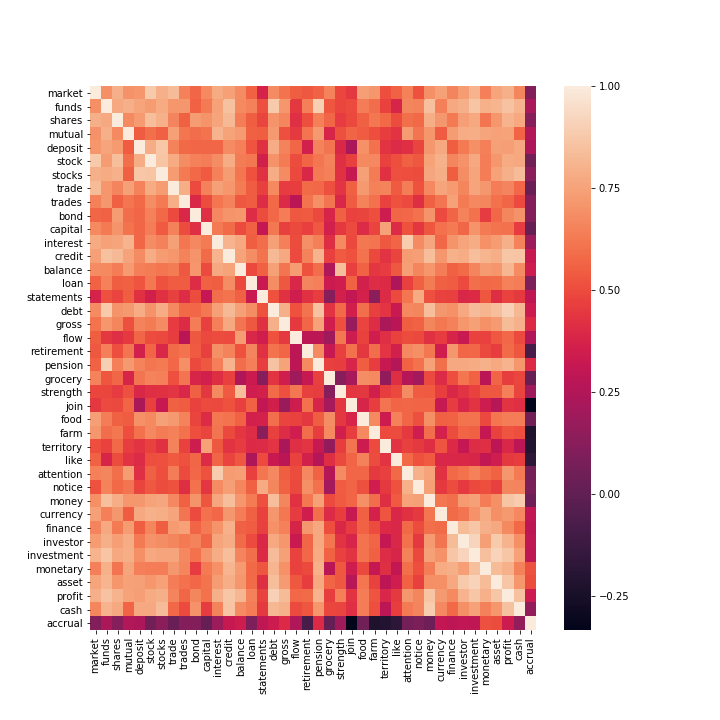

The data file committed next to this chart (first rows):
, market, funds, shares, mutual, deposit, stock, stocks, trade, trades, bond, capital, interest, credit, balance, loan, statements, debt, gross, flow, retirement, pension, grocery, strength
market, 1, 0.6907, 0.7929, 0.6999, 0.7094, 0.8842, 0.795, 0.832, 0.6491, 0.5729, 0.675, 0.7784, 0.7425, 0.6779, 0.5578, 0.3721, 0.6799, 0.6053, 0.5507, 0.5358, 0.5579, 0.653, 0.4888
funds, 0.6907, 1, 0.7718, 0.7954, 0.7567, 0.7332, 0.7793, 0.7116, 0.7151, 0.5623, 0.6302, 0.7461, 0.8525, 0.6751, 0.6479, 0.5132, 0.8854, 0.7096, 0.4435, 0.6437, 0.8973, 0.5275, 0.4895
shares, 0.7929, 0.7718, 1.0, 0.6726, 0.7275, 0.8432, 0.799, 0.6615, 0.5545, 0.7301, 0.7081, 0.759, 0.8277, 0.6379, 0.5504, 0.4844, 0.7047, 0.6658, 0.4191, 0.5087, 0.6445, 0.5722, 0.4548
mutual, 0.6999, 0.7954, 0.6726, 1.0, 0.5448, 0.5954, 0.555, 0.7406, 0.6193, 0.5931, 0.6047, 0.8068, 0.751, 0.7274, 0.5559, 0.5518, 0.7208, 0.5127, 0.4503, 0.6128, 0.7197, 0.3835, 0.5151
deposit, 0.7094, 0.7567, 0.7275, 0.5448, 1, 0.7814, 0.8749, 0.6534, 0.5829, 0.5699, 0.5702, 0.5692, 0.678, 0.6416, 0.5246, 0.4224, 0.7863, 0.653, 0.5691, 0.3599, 0.6537, 0.6107, 0.3943
stock, 0.8842, 0.7332, 0.8432, 0.5954, 0.7814, 1.0, 0.8599, 0.7802, 0.6851, 0.6489, 0.6395, 0.6858, 0.7825, 0.6327, 0.6203, 0.3597, 0.6998, 0.6326, 0.5013, 0.5648, 0.6168, 0.6514, 0.4205
stocks, 0.795, 0.7793, 0.799, 0.555, 0.8749, 0.8599, 1, 0.7321, 0.6263, 0.5826, 0.5411, 0.6471, 0.7299, 0.6172, 0.5202, 0.4235, 0.7815, 0.6807, 0.4904, 0.3913, 0.6256, 0.6413, 0.4253
trade, 0.832, 0.7116, 0.6615, 0.7406, 0.6534, 0.7802, 0.7321, 1.0, 0.7879, 0.4953, 0.6474, 0.7447, 0.7125, 0.6318, 0.5434, 0.4722, 0.6739, 0.4543, 0.4632, 0.5865, 0.5783, 0.5126, 0.4331
trades, 0.6491, 0.7151, 0.5545, 0.6193, 0.5829, 0.6851, 0.6263, 0.7879, 1, 0.3928, 0.5016, 0.6158, 0.6518, 0.5353, 0.5442, 0.4098, 0.5806, 0.4017, 0.281, 0.6079, 0.6908, 0.6129, 0.3873
bond, 0.5729, 0.5623, 0.7301, 0.5931, 0.5699, 0.6489, 0.5826, 0.4953, 0.3928, 1, 0.4209, 0.6712, 0.7081, 0.7094, 0.408, 0.5032, 0.5777, 0.6359, 0.5344, 0.5414, 0.4908, 0.3843, 0.553
capital, 0.675, 0.6302, 0.7081, 0.6047, 0.5702, 0.6395, 0.5411, 0.6474, 0.5016, 0.4209, 1.0, 0.6283, 0.5843, 0.4971, 0.5548, 0.3079, 0.6236, 0.4642, 0.4906, 0.4691, 0.5356, 0.3615, 0.4438
interest, 0.7784, 0.7461, 0.759, 0.8068, 0.5692, 0.6858, 0.6471, 0.7447, 0.6158, 0.6712, 0.6283, 1, 0.8028, 0.7675, 0.5485, 0.5891, 0.7424, 0.6451, 0.5052, 0.6887, 0.6432, 0.413, 0.6722
credit, 0.7425, 0.8525, 0.8277, 0.751, 0.678, 0.7825, 0.7299, 0.7125, 0.6518, 0.7081, 0.5843, 0.8028, 1.0, 0.7517, 0.6854, 0.6046, 0.8252, 0.7725, 0.4993, 0.6553, 0.804, 0.4658, 0.541
balance, 0.6779, 0.6751, 0.6379, 0.7274, 0.6416, 0.6327, 0.6172, 0.6318, 0.5353, 0.7094, 0.4971, 0.7675, 0.7517, 1, 0.4932, 0.557, 0.7413, 0.6126, 0.7342, 0.5203, 0.5933, 0.2503, 0.8408
loan, 0.5578, 0.6479, 0.5504, 0.5559, 0.5246, 0.6203, 0.5202, 0.5434, 0.5442, 0.408, 0.5548, 0.5485, 0.6854, 0.4932, 1.0, 0.3238, 0.6873, 0.533, 0.3888, 0.6602, 0.6416, 0.3289, 0.3484
statements, 0.3721, 0.5132, 0.4844, 0.5518, 0.4224, 0.3597, 0.4235, 0.4722, 0.4098, 0.5032, 0.3079, 0.5891, 0.6046, 0.557, 0.3238, 1.0, 0.5176, 0.4238, 0.3493, 0.4247, 0.4599, 0.12, 0.3599
debt, 0.6799, 0.8854, 0.7047, 0.7208, 0.7863, 0.6998, 0.7815, 0.6739, 0.5806, 0.5777, 0.6236, 0.7424, 0.8252, 0.7413, 0.6873, 0.5176, 1, 0.7951, 0.5187, 0.6051, 0.8571, 0.4305, 0.5846
gross, 0.6053, 0.7096, 0.6658, 0.5127, 0.653, 0.6326, 0.6807, 0.4543, 0.4017, 0.6359, 0.4642, 0.6451, 0.7725, 0.6126, 0.533, 0.4238, 0.7951, 1, 0.4503, 0.5687, 0.7538, 0.3512, 0.5125
flow, 0.5507, 0.4435, 0.4191, 0.4503, 0.5691, 0.5013, 0.4904, 0.4632, 0.281, 0.5344, 0.4906, 0.5052, 0.4993, 0.7342, 0.3888, 0.3493, 0.5187, 0.4503, 1, 0.2869, 0.2919, 0.1928, 0.6234
retirement, 0.5358, 0.6437, 0.5087, 0.6128, 0.3599, 0.5648, 0.3913, 0.5865, 0.6079, 0.5414, 0.4691, 0.6887, 0.6553, 0.5203, 0.6602, 0.4247, 0.6051, 0.5687, 0.2869, 1, 0.6743, 0.3219, 0.4739
pension, 0.5579, 0.8973, 0.6445, 0.7197, 0.6537, 0.6168, 0.6256, 0.5783, 0.6908, 0.4908, 0.5356, 0.6432, 0.804, 0.5933, 0.6416, 0.4599, 0.8571, 0.7538, 0.2919, 0.6743, 1, 0.4705, 0.4629
grocery, 0.653, 0.5275, 0.5722, 0.3835, 0.6107, 0.6514, 0.6413, 0.5126, 0.6129, 0.3843, 0.3615, 0.413, 0.4658, 0.2503, 0.3289, 0.12, 0.4305, 0.3512, 0.1928, 0.3219, 0.4705, 1.0, 0.1204
strength, 0.4888, 0.4895, 0.4548, 0.5151, 0.3943, 0.4205, 0.4253, 0.4331, 0.3873, 0.553, 0.4438, 0.6722, 0.541, 0.8408, 0.3484, 0.3599, 0.5846, 0.5125, 0.6234, 0.4739, 0.4629, 0.1204, 1
join, 0.4451, 0.4995, 0.4907, 0.5643, 0.2252, 0.4711, 0.3187, 0.5562, 0.5442, 0.4783, 0.4974, 0.4911, 0.5182, 0.4671, 0.5591, 0.304, 0.3547, 0.1736, 0.344, 0.6014, 0.3819, 0.2154, 0.4407
food, 0.7383, 0.6399, 0.5546, 0.5455, 0.6968, 0.6772, 0.744, 0.7223, 0.6533, 0.4824, 0.4063, 0.6211, 0.6069, 0.5615, 0.3622, 0.3688, 0.5982, 0.4814, 0.4775, 0.4439, 0.5507, 0.6876, 0.4448
farm, 0.7136, 0.5931, 0.6246, 0.5063, 0.5995, 0.6718, 0.6338, 0.6511, 0.6003, 0.5055, 0.4842, 0.6115, 0.4921, 0.4416, 0.409, 0.1298, 0.4696, 0.4083, 0.3472, 0.59, 0.4599, 0.6761, 0.3575
territory, 0.5088, 0.4759, 0.5813, 0.4624, 0.4319, 0.477, 0.4234, 0.6553, 0.479, 0.3427, 0.7481, 0.5319, 0.428, 0.4583, 0.3978, 0.402, 0.4343, 0.2259, 0.4218, 0.4355, 0.3219, 0.1566, 0.4609
like, 0.5607, 0.3844, 0.5013, 0.4326, 0.4032, 0.5058, 0.5119, 0.5397, 0.5174, 0.5721, 0.4047, 0.567, 0.4802, 0.5323, 0.2375, 0.4992, 0.3235, 0.2815, 0.4765, 0.3628, 0.2576, 0.4166, 0.4949
attention, 0.6496, 0.6648, 0.5944, 0.7325, 0.4189, 0.5543, 0.5083, 0.6375, 0.4961, 0.5765, 0.5193, 0.8906, 0.7325, 0.7397, 0.472, 0.6162, 0.6677, 0.5517, 0.5011, 0.6683, 0.5577, 0.2651, 0.6812
notice, 0.518, 0.6519, 0.5823, 0.612, 0.4828, 0.5352, 0.5044, 0.518, 0.4146, 0.601, 0.44, 0.6804, 0.7356, 0.6657, 0.5566, 0.7811, 0.6631, 0.5627, 0.4927, 0.691, 0.6034, 0.2043, 0.5444
money, 0.6915, 0.8474, 0.7866, 0.7129, 0.7138, 0.7527, 0.7636, 0.6695, 0.5563, 0.7037, 0.5308, 0.7638, 0.8421, 0.7135, 0.6355, 0.5137, 0.8418, 0.6654, 0.4259, 0.6223, 0.7464, 0.4984, 0.539
currency, 0.7398, 0.6444, 0.7188, 0.5462, 0.7661, 0.7973, 0.7881, 0.7591, 0.6101, 0.5, 0.6037, 0.5758, 0.7173, 0.6382, 0.5574, 0.4783, 0.7172, 0.6211, 0.4549, 0.3502, 0.5965, 0.4043, 0.459
finance, 0.6608, 0.7727, 0.6263, 0.7298, 0.5511, 0.6646, 0.5522, 0.726, 0.7468, 0.564, 0.6268, 0.7052, 0.7976, 0.5571, 0.5442, 0.4695, 0.6955, 0.6497, 0.3784, 0.714, 0.7691, 0.5105, 0.3925
investor, 0.7333, 0.795, 0.7377, 0.7824, 0.6288, 0.6981, 0.6867, 0.6667, 0.6288, 0.6518, 0.5697, 0.7577, 0.7816, 0.5852, 0.4964, 0.3948, 0.7754, 0.7108, 0.3252, 0.5726, 0.7721, 0.6179, 0.4301
investment, 0.8033, 0.8626, 0.772, 0.7912, 0.6879, 0.7761, 0.7576, 0.7577, 0.6698, 0.6026, 0.7077, 0.7834, 0.8428, 0.66, 0.5966, 0.3969, 0.8365, 0.741, 0.4746, 0.577, 0.7776, 0.5612, 0.4757
monetary, 0.6451, 0.8006, 0.6135, 0.7579, 0.645, 0.638, 0.6389, 0.718, 0.6629, 0.457, 0.6268, 0.6978, 0.808, 0.7253, 0.5827, 0.527, 0.8123, 0.6964, 0.4787, 0.4908, 0.7982, 0.2788, 0.536
asset, 0.7601, 0.8094, 0.7087, 0.7485, 0.7402, 0.711, 0.7481, 0.64, 0.6041, 0.5736, 0.6079, 0.73, 0.7917, 0.7122, 0.5886, 0.4149, 0.8399, 0.7285, 0.5343, 0.4602, 0.7743, 0.5642, 0.5332
profit, 0.7968, 0.8574, 0.8035, 0.7533, 0.7378, 0.7773, 0.7947, 0.6575, 0.5715, 0.664, 0.6043, 0.7932, 0.8669, 0.8126, 0.6463, 0.4786, 0.9061, 0.8288, 0.575, 0.5845, 0.8025, 0.4598, 0.6439
cash, 0.662, 0.8048, 0.7728, 0.5671, 0.7659, 0.7745, 0.8378, 0.5771, 0.4953, 0.7003, 0.4557, 0.6554, 0.8611, 0.6799, 0.639, 0.4506, 0.8219, 0.7981, 0.4963, 0.5293, 0.712, 0.4877, 0.4822
accrual, 0.1084, 0.2289, 0.1193, 0.2511, 0.2393, 0.05639, 0.1297, 0.02719, 0.1131, 0.1137, 0.01743, 0.1835, 0.3218, 0.3407, 0.09155, 0.2971, 0.3342, 0.3973, 0.2435, -0.07779, 0.3994, 0.01873, 0.1968
